The GitHub repository igonzalezespi/TFG contains a labelled image folder "test-categorical" with 4 categories: altogrado, ascus, bajogrado, benign. Examples follow, each with its label.

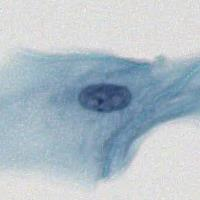
Label: benign

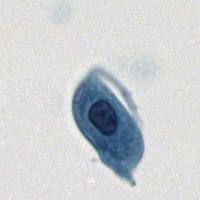
Label: benign

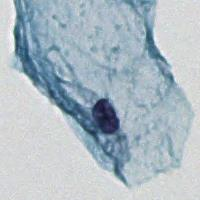
Label: benign

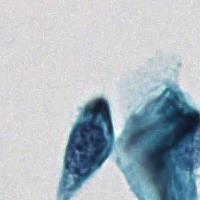
Label: ascus

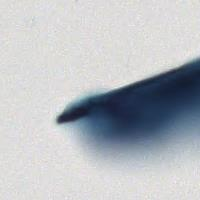
Label: bajogrado

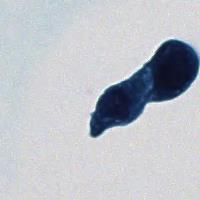
Label: altogrado
